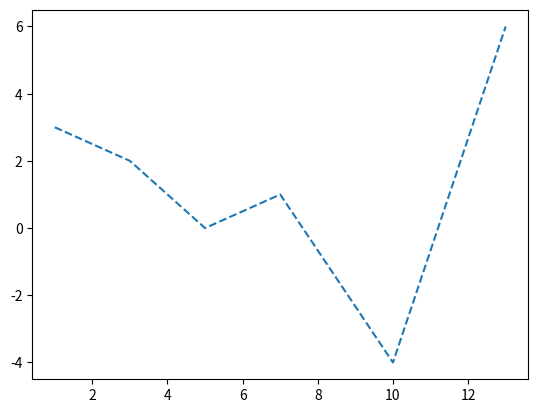

This figure's Python source:
import numpy as np
import matplotlib.pyplot as plt

x=np.array([1,3,5,7,10,13])
y=np.array([3,2,0,1,-4,6])

print(plt.plot(x,y, linestyle= 'dashed'))
print(plt.show())
#Créer le graphique des points avec x abscisse et y ordonné
#— color = ’r’ : change la couleur de la ligne en rouge
#— linestyle = ’dashed’ : ache la ligne en pointillés
#— marker = ’o’ : place un cercle sur chaque point dessiné